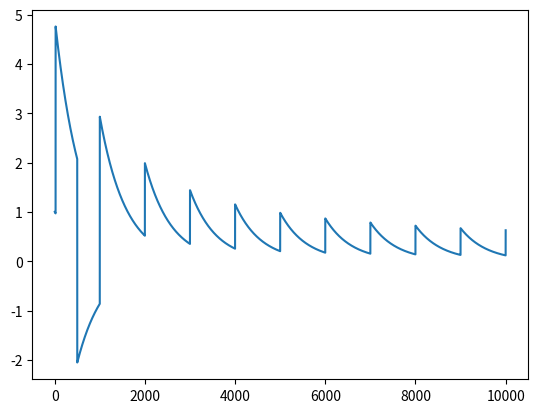

This chart was generated by the following Python code:
import math

# NOTE: Use deweys for amounts, except in the soften() function where the conversion
# to LBC is assumed to have already occurred.

LOG_TWO = math.log(2.0)
HALF_LIFE = 399.2527760025285

def soften(lbc: float):
    assert lbc >= 0
    return lbc ** (1.0/3.0)

def logsumexp(x, y):
    top = max(x, y)
    return top + math.log(math.exp(x - top) + math.exp(y - top))

def logdiffexp(big, small):
    assert big > small
    return big + math.log(1.0 - math.exp(small - big))

def squash(x):
    if x < 0.0:
        return -math.log(1.0 - x)
    else:
        return math.log(x + 1.0)

def unsquash(x):
    if x < 0.0:
        return 1.0 - math.exp(-x)
    else:
        return math.exp(x) - 1.0


def squashed_add(x, y):
    """
    squash(unsquash(x) + unsquash(y)) but avoiding overflow.
    """

    # Cases where the signs are the same
    if x < 0.0 and y < 0.0:
        return -logsumexp(-x, logdiffexp(-y, 0.0))
    if x >= 0.0 and y >= 0.0:
        return logsumexp(x, logdiffexp(y, 0.0))

    # Where the signs differ
    if x >= 0.0 and y < 0.0:
        if abs(x) >= abs(y):
            return logsumexp(0.0, logdiffexp(x, -y))
        else:
            return -logsumexp(0.0, logdiffexp(-y, x))
    if x < 0.0 and y >= 0.0:
        # Addition is commutative, hooray for new math
        return squashed_add(y, x)

    return None

def squashed_multiply(x, y):
    """
    squash(unsquash(x)*unsquash(y)) but avoiding overflow.
    """
    sign = 1 if x*y >= 0.0 else -1
    return sign*logsumexp(squash_to_log(abs(x)) + squash_to_log(abs(y)), 0.0)


def log_to_squash(x):
    return logsumexp(x, 0.0)


def squash_to_log(x):
    assert x > 0.0
    return logdiffexp(x, 0.0)


def inflate_units(height):
    """
    Log of inflated units.
    """
    return height/HALF_LIFE * LOG_TWO

def inflate_units2(height):
    """
    Squash of inflated units.
    """
    return log_to_squash(inflate_units(height))


def spike_mass(old_deweys, new_deweys):
    """
    Returns spike mass
    """
    old_lbc, lbc = 1E-8*old_deweys, 1E-8*new_deweys

    softened_change = soften(abs(lbc - old_lbc))
    change_in_softened = abs(soften(lbc) - soften(old_lbc))

    if lbc < 50.0:
        power = 0.5
    elif lbc < 85.0:
        power = lbc/100.0
    else:
        power = 0.85

    mass = change_in_softened**power * softened_change**(1.0 - power)

    # Handle negative spikes
    if lbc < old_lbc:
        mass *= -1.0

    return mass



class Claim:

    def __init__(self, claim_hash, bid, height):
        """
        Claim creation
        """
        self.claim_hash, self.bid = claim_hash, bid
        self.support_amount = 0

        y = spike_mass(0.0, self.total_deweys)
        self.trending_score = squashed_multiply(inflate_units2(height),
                                                squash(y))

    def claim_update(self, new_bid, height):
        """
        Claim update that potentially changes the bid
        """
        old_deweys = self.total_deweys
        self.bid = new_bid

        y = spike_mass(old_deweys, self.total_deweys)
        self.trending_score = squashed_add\
                                (self.trending_score,
                                 squashed_multiply(inflate_units2(height), squash(y)))


    def support_added(self, txo_amount_of_support, height):
        """
        txo_amount_of_support is the ADDED support amount
        """
        old_deweys = self.total_deweys
        self.support_amount += txo_amount_of_support

        y = spike_mass(old_deweys, self.total_deweys)
        self.trending_score = squashed_add\
                                (self.trending_score,
                                 squashed_multiply(inflate_units2(height), squash(y)))

    def support_abandoned(self, txo_amount_of_support, height):
        """
        Pass in the positive amount of the support that is being abandoned
        """
        old_deweys = self.total_deweys
        self.support_amount -= txo_amount_of_support

        y = spike_mass(old_deweys, self.total_deweys)
        self.trending_score = squashed_add\
                                (self.trending_score,
                                 squashed_multiply(inflate_units2(height), squash(y)))


    @property
    def total_deweys(self):
        return self.bid + self.support_amount

    def __str__(self):
        return str(dict(claim_hash=self.claim_hash,
                        support_amount=self.support_amount,
                        trending_score=self.trending_score))



def simulate():
    import matplotlib.pyplot as plt
    import numpy as np

    COIN = int(1E8)

    claim = Claim("abc", 1.0*COIN, 1)
    xs, ys = [], []
    xs.append(1.0)
    ys.append(claim.trending_score)
    for height in range(2, 100001):

        if height == 20:
            claim.support_added(100.0*COIN, height)

        if height == 500:
            claim.support_abandoned(100.0*COIN, height)

        if height % 1000 == 0:
            claim.support_added(100.0*COIN, height)

        xs.append(height)
        ys.append(claim.trending_score)
        print(height, claim.trending_score)


    # Transform first 10K blocks to exponential for viewing.
    xs, ys = np.array(xs), np.array(ys)
    xs, ys = xs[0:10000], ys[0:10000]
    ys[ys >= 0.0] = np.exp(ys[ys >= 0.0]) - 1.0
    ys[ys <  0.0] = 1.0 - np.exp(-ys[ys < 0.0])
    ys /= 2.0**(xs/HALF_LIFE)

    plt.plot(xs, ys)
    plt.show()

def test_jack():
    claim = Claim("abc", 10*1E8, 99000)
    print(claim.trending_score)
    claim.claim_update(100*1E8, 99001)
    print(claim.trending_score)
    claim.claim_update(1000000*1E8, 99100)
    print(claim.trending_score)
    claim.claim_update(1*1E8, 99200)
    print(claim.trending_score)

def test_squash():
    import numpy as np
    import numpy.random as rng

    for _ in range(1000):
        x, y = 10.0*rng.randn(2)
        print("(x, y) =", (x, y))
        result1 = squash(unsquash(x) + unsquash(y))
        result2 = squashed_add(x, y)
        print("Should be ~= 0:", result2 - result1)
        result1 = squash(unsquash(x)*unsquash(y))
        result2 = squashed_multiply(x, y)
        print("Should be ~= 0:", result2 - result1)
        print("")


if __name__ == "__main__":
    simulate()
